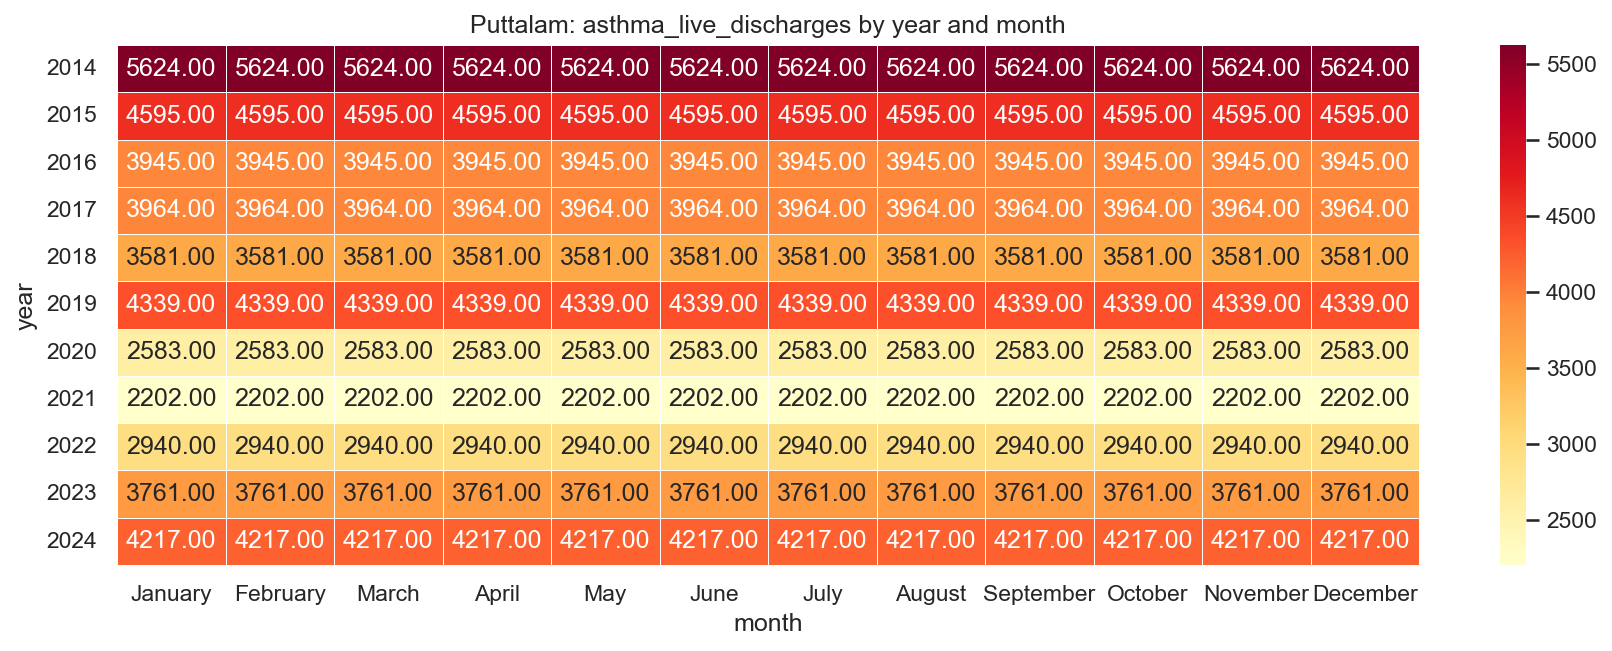

The table this chart was drawn from, first rows:
year, January, February, March, April, May, June, July, August, September, October, November, December
2014, 5624, 5624, 5624, 5624, 5624, 5624, 5624, 5624, 5624, 5624, 5624, 5624
2015, 4595, 4595, 4595, 4595, 4595, 4595, 4595, 4595, 4595, 4595, 4595, 4595
2016, 3945, 3945, 3945, 3945, 3945, 3945, 3945, 3945, 3945, 3945, 3945, 3945
2017, 3964, 3964, 3964, 3964, 3964, 3964, 3964, 3964, 3964, 3964, 3964, 3964
2018, 3581, 3581, 3581, 3581, 3581, 3581, 3581, 3581, 3581, 3581, 3581, 3581
2019, 4339, 4339, 4339, 4339, 4339, 4339, 4339, 4339, 4339, 4339, 4339, 4339
2020, 2583, 2583, 2583, 2583, 2583, 2583, 2583, 2583, 2583, 2583, 2583, 2583
2021, 2202, 2202, 2202, 2202, 2202, 2202, 2202, 2202, 2202, 2202, 2202, 2202
2022, 2940, 2940, 2940, 2940, 2940, 2940, 2940, 2940, 2940, 2940, 2940, 2940
2023, 3761, 3761, 3761, 3761, 3761, 3761, 3761, 3761, 3761, 3761, 3761, 3761
2024, 4217, 4217, 4217, 4217, 4217, 4217, 4217, 4217, 4217, 4217, 4217, 4217
